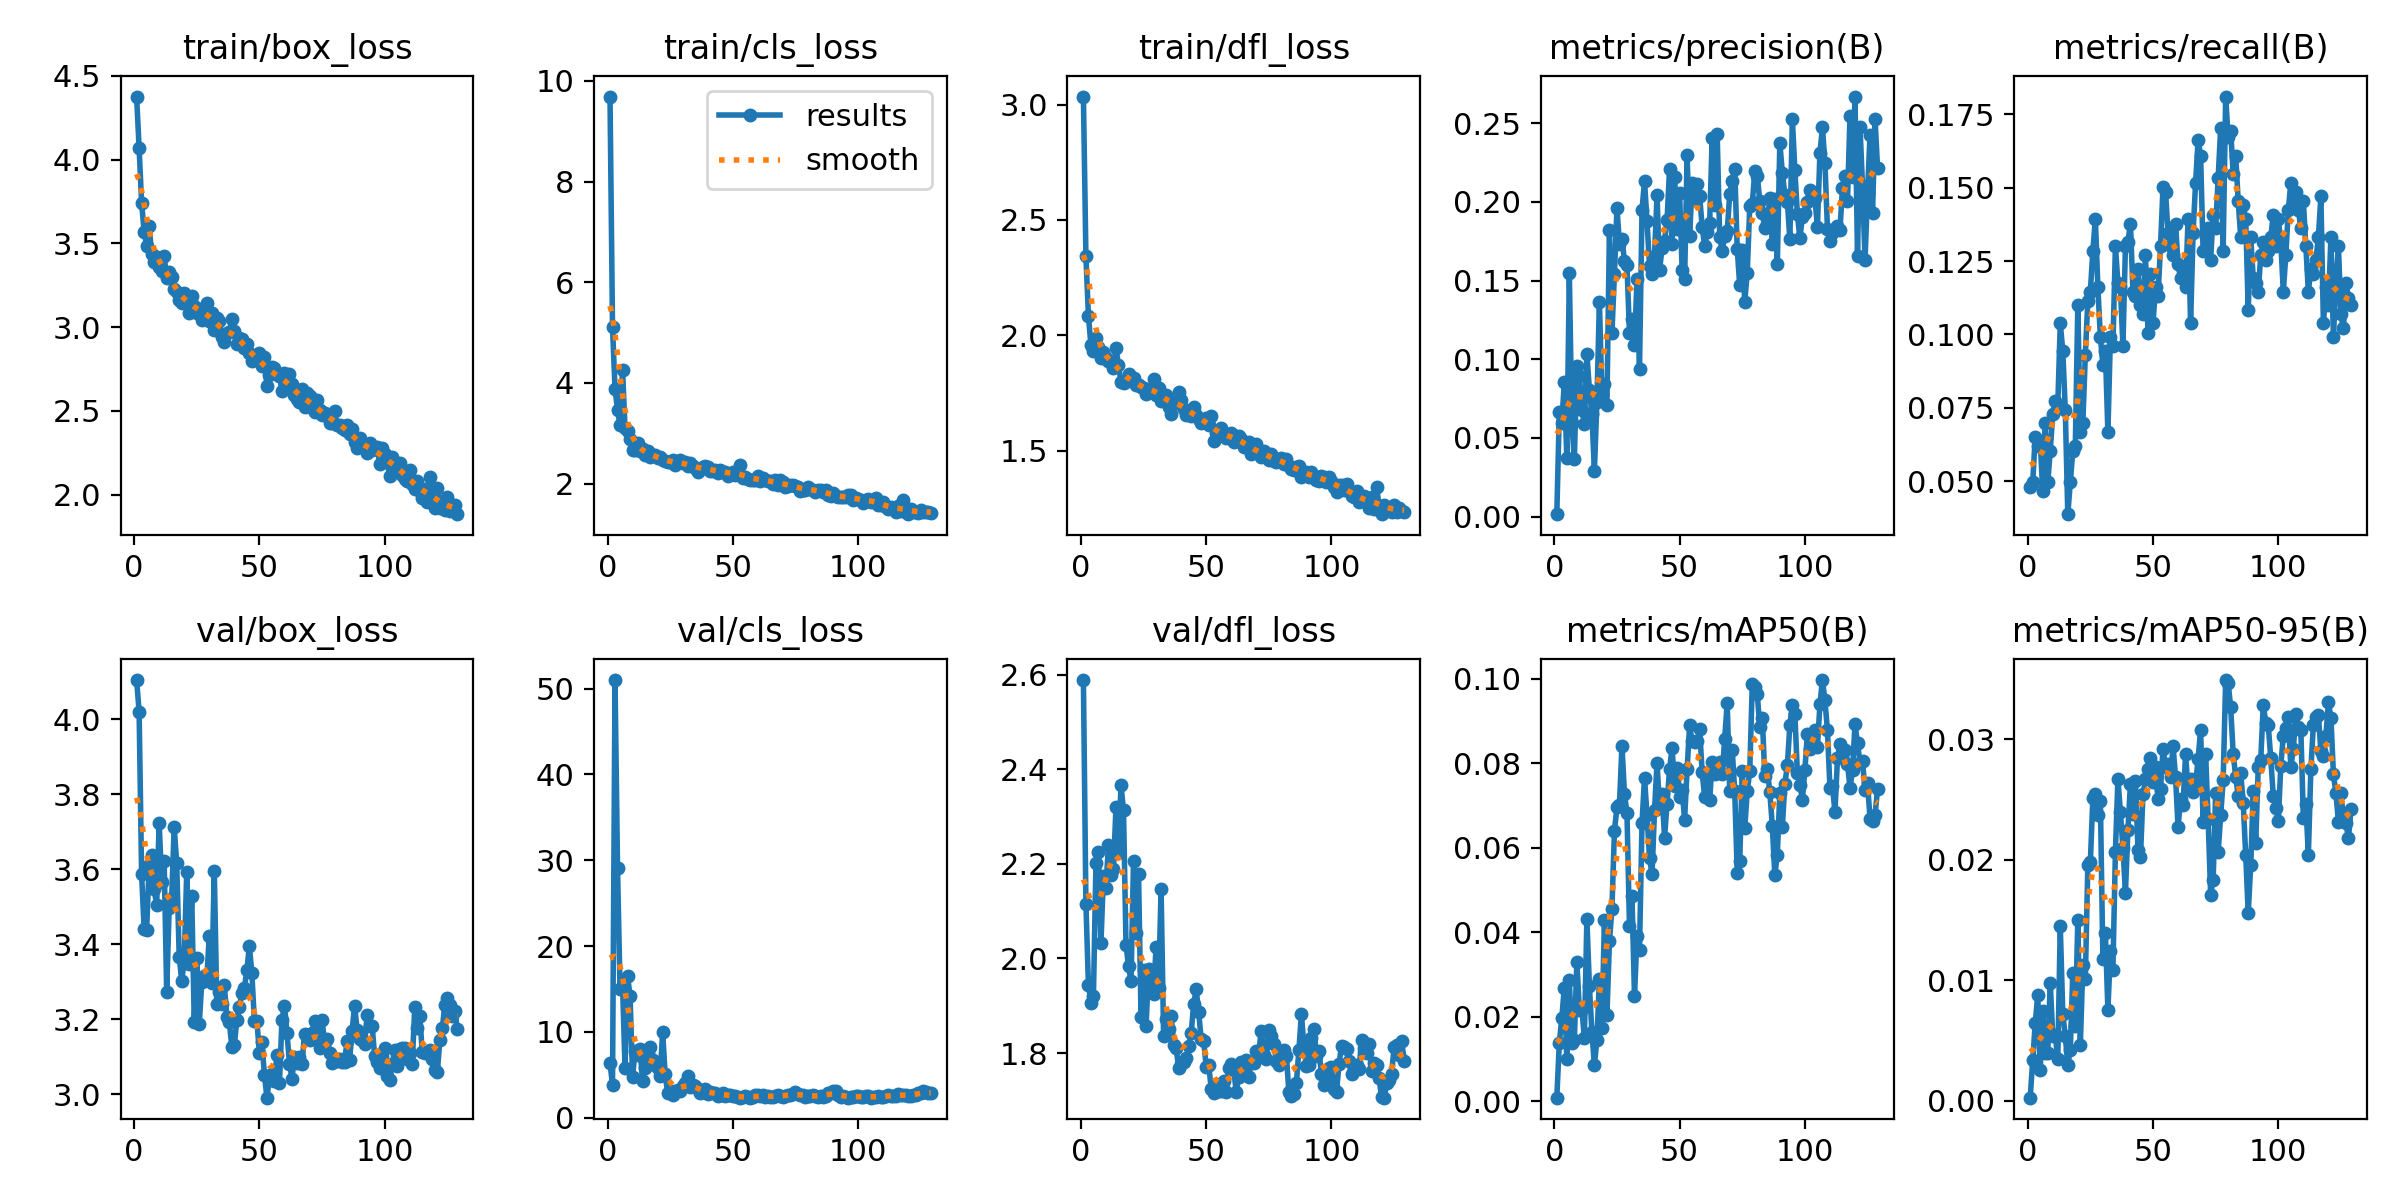

The table this chart was drawn from, first rows:
epoch, train/box_loss, train/cls_loss, train/dfl_loss, metrics/precision(B), metrics/recall(B), metrics/mAP50(B), metrics/mAP50-95(B), val/box_loss, val/cls_loss, val/dfl_loss, lr/pg0, lr/pg1, lr/pg2
1, 4.376, 9.688, 3.035, 0.00154, 0.04799, 0.0009, 0.00025, 4.105, 6.346, 2.588, 0.082, 0.002, 0.002
2, 4.069, 5.106, 2.344, 0.06638, 0.04954, 0.01384, 0.00334, 4.021, 3.872, 2.116, 0.0631, 0.0041, 0.0041
3, 3.74, 3.885, 2.086, 0.05947, 0.06502, 0.01982, 0.00641, 3.587, 51, 1.944, 0.0442, 0.0062, 0.0062
4, 3.571, 3.461, 1.957, 0.08562, 0.06192, 0.02692, 0.00874, 3.442, 29.12, 1.906, 0.0253, 0.008299, 0.008299
5, 3.486, 3.167, 1.932, 0.0372, 0.06347, 0.00998, 0.00254, 3.438, 15.02, 1.92, 0.009998, 0.009998, 0.009998
6, 3.605, 4.263, 1.988, 0.1546, 0.04644, 0.02877, 0.00745, 3.612, 15.47, 2.201, 0.009998, 0.009998, 0.009998
7, 3.438, 3.096, 1.951, 0.0595, 0.06966, 0.01378, 0.00399, 3.639, 5.783, 2.225, 0.009997, 0.009997, 0.009997
8, 3.389, 3.044, 1.903, 0.03648, 0.04954, 0.01445, 0.00397, 3.547, 16.48, 2.032, 0.009995, 0.009995, 0.009995
9, 3.417, 2.886, 1.927, 0.09542, 0.06037, 0.033, 0.00978, 3.506, 14.24, 2.175, 0.009994, 0.009994, 0.009994
10, 3.36, 2.667, 1.904, 0.08927, 0.07276, 0.0216, 0.00536, 3.724, 4.784, 2.15, 0.009992, 0.009992, 0.009992
11, 3.334, 2.673, 1.888, 0.06804, 0.0774, 0.02192, 0.00548, 3.566, 7.839, 2.24, 0.00999, 0.00999, 0.00999
12, 3.425, 2.808, 1.886, 0.05905, 0.07585, 0.01506, 0.00346, 3.621, 7.275, 2.177, 0.009988, 0.009988, 0.009988
13, 3.292, 2.653, 1.857, 0.1035, 0.1037, 0.04312, 0.01449, 3.274, 7.987, 2.188, 0.009986, 0.009986, 0.009986
14, 3.329, 2.678, 1.944, 0.08059, 0.09443, 0.02733, 0.00721, 3.497, 4.256, 2.321, 0.009983, 0.009983, 0.009983
15, 3.301, 2.57, 1.873, 0.06519, 0.0743, 0.0165, 0.00538, 3.525, 5.755, 2.222, 0.009981, 0.009981, 0.009981
16, 3.226, 2.644, 1.799, 0.02916, 0.0387, 0.00865, 0.00298, 3.713, 7.67, 2.366, 0.009978, 0.009978, 0.009978
17, 3.212, 2.538, 1.792, 0.07271, 0.04954, 0.01446, 0.00424, 3.616, 8.23, 2.313, 0.009975, 0.009975, 0.009975
18, 3.163, 2.56, 1.804, 0.1365, 0.06037, 0.02896, 0.01064, 3.368, 6.711, 2.029, 0.009972, 0.009972, 0.009972
19, 3.141, 2.566, 1.832, 0.078, 0.06192, 0.01739, 0.00621, 3.302, 6.154, 1.984, 0.009968, 0.009968, 0.009968
20, 3.206, 2.502, 1.81, 0.08415, 0.1099, 0.04283, 0.01503, 3.356, 5.851, 1.952, 0.009965, 0.009965, 0.009965
21, 3.156, 2.52, 1.815, 0.07105, 0.06656, 0.02038, 0.00464, 3.594, 4.833, 2.207, 0.009961, 0.009961, 0.009961
22, 3.084, 2.477, 1.787, 0.1819, 0.06966, 0.03788, 0.01123, 3.348, 10.05, 2.054, 0.009957, 0.009957, 0.009957
23, 3.185, 2.458, 1.787, 0.1167, 0.09307, 0.04562, 0.01007, 3.529, 5.048, 2.178, 0.009953, 0.009953, 0.009953
24, 3.128, 2.426, 1.778, 0.1542, 0.1115, 0.06403, 0.01959, 3.192, 2.896, 1.876, 0.009948, 0.009948, 0.009948
25, 3.081, 2.425, 1.774, 0.1962, 0.1145, 0.06959, 0.0198, 3.362, 3.137, 1.976, 0.009944, 0.009944, 0.009944
26, 3.11, 2.466, 1.746, 0.1735, 0.1285, 0.07018, 0.02509, 3.188, 2.601, 1.856, 0.009939, 0.009939, 0.009939
27, 3.042, 2.365, 1.753, 0.1764, 0.1393, 0.0842, 0.02545, 3.299, 3.11, 1.977, 0.009934, 0.009934, 0.009934
28, 3.095, 2.4, 1.764, 0.1625, 0.1161, 0.07272, 0.02372, 3.317, 3.285, 1.943, 0.009929, 0.009929, 0.009929
29, 3.147, 2.469, 1.812, 0.1598, 0.09907, 0.06818, 0.0249, 3.307, 3.084, 1.925, 0.009924, 0.009924, 0.009924
30, 3.038, 2.417, 1.742, 0.1168, 0.08962, 0.04162, 0.01175, 3.423, 3.656, 2.025, 0.009918, 0.009918, 0.009918
31, 3.087, 2.427, 1.773, 0.1257, 0.09443, 0.04855, 0.01392, 3.296, 4.021, 1.938, 0.009912, 0.009912, 0.009912
32, 2.983, 2.344, 1.716, 0.1092, 0.06656, 0.02502, 0.00754, 3.596, 4.837, 2.147, 0.009906, 0.009906, 0.009906
33, 3.052, 2.403, 1.739, 0.1507, 0.09907, 0.03907, 0.0124, 3.241, 3.619, 1.837, 0.0099, 0.0099, 0.0099
34, 3.034, 2.344, 1.742, 0.09365, 0.09598, 0.03586, 0.01088, 3.274, 3.816, 1.871, 0.009894, 0.009894, 0.009894
35, 2.943, 2.319, 1.692, 0.1948, 0.13, 0.06586, 0.02065, 3.241, 3.757, 1.852, 0.009888, 0.009888, 0.009888
36, 2.914, 2.234, 1.659, 0.2132, 0.1177, 0.07659, 0.02671, 3.292, 3.361, 1.877, 0.009881, 0.009881, 0.009881
37, 2.965, 2.285, 1.71, 0.1877, 0.1161, 0.06768, 0.02393, 3.208, 2.893, 1.817, 0.009874, 0.009874, 0.009874
38, 2.968, 2.323, 1.709, 0.1595, 0.09598, 0.05762, 0.02101, 3.192, 3.015, 1.81, 0.009867, 0.009867, 0.009867
39, 3.049, 2.35, 1.754, 0.1545, 0.13, 0.05378, 0.01728, 3.127, 3.325, 1.769, 0.00986, 0.00986, 0.00986
40, 2.976, 2.327, 1.722, 0.1659, 0.1316, 0.06897, 0.0225, 3.131, 2.82, 1.778, 0.009852, 0.009852, 0.009852
41, 2.9, 2.259, 1.679, 0.2044, 0.1378, 0.08002, 0.02631, 3.199, 3.016, 1.782, 0.009845, 0.009845, 0.009845
42, 2.938, 2.247, 1.657, 0.1567, 0.1145, 0.06958, 0.02381, 3.233, 2.901, 1.789, 0.009837, 0.009837, 0.009837
43, 2.927, 2.271, 1.659, 0.1705, 0.113, 0.07262, 0.02658, 3.269, 2.929, 1.815, 0.009829, 0.009829, 0.009829
44, 2.875, 2.205, 1.651, 0.1754, 0.1223, 0.06244, 0.02084, 3.284, 2.558, 1.842, 0.00982, 0.00982, 0.00982
45, 2.897, 2.279, 1.689, 0.1884, 0.1099, 0.07044, 0.02025, 3.331, 2.662, 1.903, 0.009812, 0.009812, 0.009812
46, 2.844, 2.227, 1.657, 0.2211, 0.1068, 0.07857, 0.02543, 3.395, 2.936, 1.934, 0.009803, 0.009803, 0.009803
47, 2.798, 2.237, 1.639, 0.1731, 0.1269, 0.08366, 0.02668, 3.323, 2.591, 1.887, 0.009795, 0.009795, 0.009795
48, 2.82, 2.157, 1.622, 0.2157, 0.1006, 0.0747, 0.02755, 3.195, 2.655, 1.829, 0.009786, 0.009786, 0.009786
49, 2.823, 2.192, 1.631, 0.183, 0.1207, 0.07894, 0.02842, 3.197, 2.641, 1.825, 0.009777, 0.009777, 0.009777
50, 2.848, 2.237, 1.641, 0.2056, 0.1037, 0.072, 0.02645, 3.11, 2.515, 1.771, 0.009767, 0.009767, 0.009767
51, 2.769, 2.165, 1.614, 0.1569, 0.1161, 0.07378, 0.02767, 3.14, 2.53, 1.775, 0.009758, 0.009758, 0.009758
52, 2.821, 2.222, 1.649, 0.1507, 0.113, 0.06668, 0.02504, 3.053, 2.4, 1.724, 0.009748, 0.009748, 0.009748
53, 2.651, 2.368, 1.543, 0.2296, 0.13, 0.07863, 0.02585, 2.991, 2.344, 1.714, 0.009738, 0.009738, 0.009738
54, 2.714, 2.114, 1.577, 0.1781, 0.1502, 0.08901, 0.0292, 3.043, 2.373, 1.735, 0.009728, 0.009728, 0.009728
55, 2.762, 2.132, 1.576, 0.2119, 0.1486, 0.08516, 0.02772, 3.053, 2.494, 1.721, 0.009718, 0.009718, 0.009718
56, 2.755, 2.089, 1.598, 0.2015, 0.1347, 0.08513, 0.02796, 3.035, 2.384, 1.72, 0.009707, 0.009707, 0.009707
57, 2.719, 2.08, 1.564, 0.2112, 0.13, 0.08528, 0.02683, 3.106, 2.36, 1.741, 0.009697, 0.009697, 0.009697
58, 2.709, 2.065, 1.555, 0.2039, 0.1269, 0.08806, 0.02948, 3.03, 2.403, 1.718, 0.009686, 0.009686, 0.009686
59, 2.619, 2.074, 1.558, 0.184, 0.1378, 0.07785, 0.02684, 3.198, 2.614, 1.768, 0.009675, 0.009675, 0.009675
60, 2.724, 2.143, 1.577, 0.1718, 0.1238, 0.07201, 0.02271, 3.237, 2.613, 1.778, 0.009664, 0.009664, 0.009664
... 69 more rows
